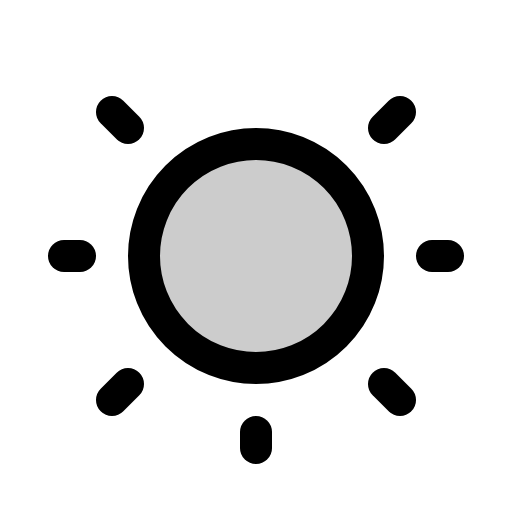
t = 0.00 s
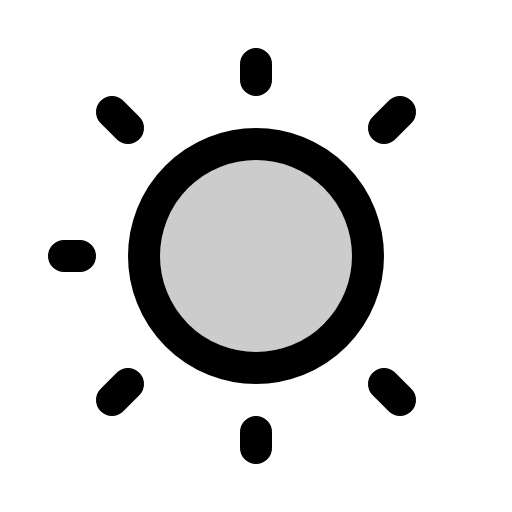
t = 2.40 s
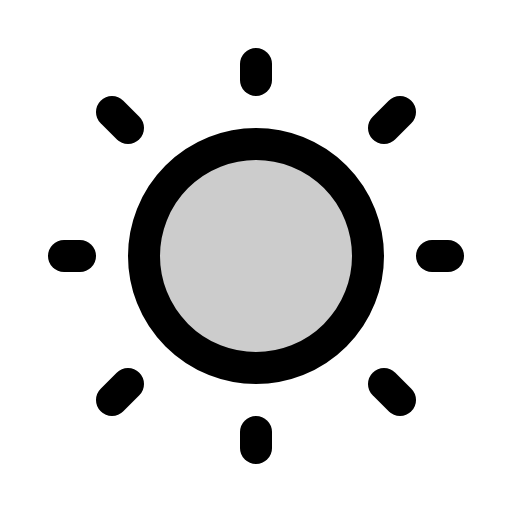
t = 2.78 s
t = 3.15 s: frame unchanged from t = 2.78 s, image omitted
t = 3.53 s: frame unchanged from t = 2.78 s, image omitted
t = 4.65 s: frame unchanged from t = 2.78 s, image omitted

The animated SVG that drew these frames (rendered in a browser with its animation timeline set to each time). Animation: 1 CSS @keyframes rule; one cycle of 5.40 s, repeats indefinitely.

<svg xmlns="http://www.w3.org/2000/svg" viewBox="0 0 256 256">
  <style>
    .draw-line {
      stroke-dasharray: 2000;
      stroke-dashoffset: 0;
    }
    svg:hover .draw-line {
      animation: phosphor-draw-in 3s ease-in-out infinite alternate;
    }
    @keyframes phosphor-draw-in {
      0%   { stroke-dashoffset: 2000; }
      50%  { stroke-dashoffset: 0; }
      100% { stroke-dashoffset: 0; }
    }
  </style><rect width="256" height="256" fill="none"/><circle cx="128" cy="128" r="56" opacity="0.2"/><line x1="128" y1="40" x2="128" y2="32" fill="none" stroke="currentColor" stroke-linecap="round" stroke-linejoin="round" stroke-width="16" class="draw-line" pathLength="1" style="animation-delay: 0s"/><circle cx="128" cy="128" r="56" fill="none" stroke="currentColor" stroke-linecap="round" stroke-linejoin="round" stroke-width="16" class="draw-line" pathLength="1" style="animation-delay: 0.3s"/><line x1="64" y1="64" x2="56" y2="56" fill="none" stroke="currentColor" stroke-linecap="round" stroke-linejoin="round" stroke-width="16" class="draw-line" pathLength="1" style="animation-delay: 0.6s"/><line x1="64" y1="192" x2="56" y2="200" fill="none" stroke="currentColor" stroke-linecap="round" stroke-linejoin="round" stroke-width="16" class="draw-line" pathLength="1" style="animation-delay: 0.9s"/><line x1="192" y1="64" x2="200" y2="56" fill="none" stroke="currentColor" stroke-linecap="round" stroke-linejoin="round" stroke-width="16" class="draw-line" pathLength="1" style="animation-delay: 1.2s"/><line x1="192" y1="192" x2="200" y2="200" fill="none" stroke="currentColor" stroke-linecap="round" stroke-linejoin="round" stroke-width="16" class="draw-line" pathLength="1" style="animation-delay: 1.5s"/><line x1="40" y1="128" x2="32" y2="128" fill="none" stroke="currentColor" stroke-linecap="round" stroke-linejoin="round" stroke-width="16" class="draw-line" pathLength="1" style="animation-delay: 1.8s"/><line x1="128" y1="216" x2="128" y2="224" fill="none" stroke="currentColor" stroke-linecap="round" stroke-linejoin="round" stroke-width="16" class="draw-line" pathLength="1" style="animation-delay: 2.1s"/><line x1="216" y1="128" x2="224" y2="128" fill="none" stroke="currentColor" stroke-linecap="round" stroke-linejoin="round" stroke-width="16" class="draw-line" pathLength="1" style="animation-delay: 2.4s"/></svg>
